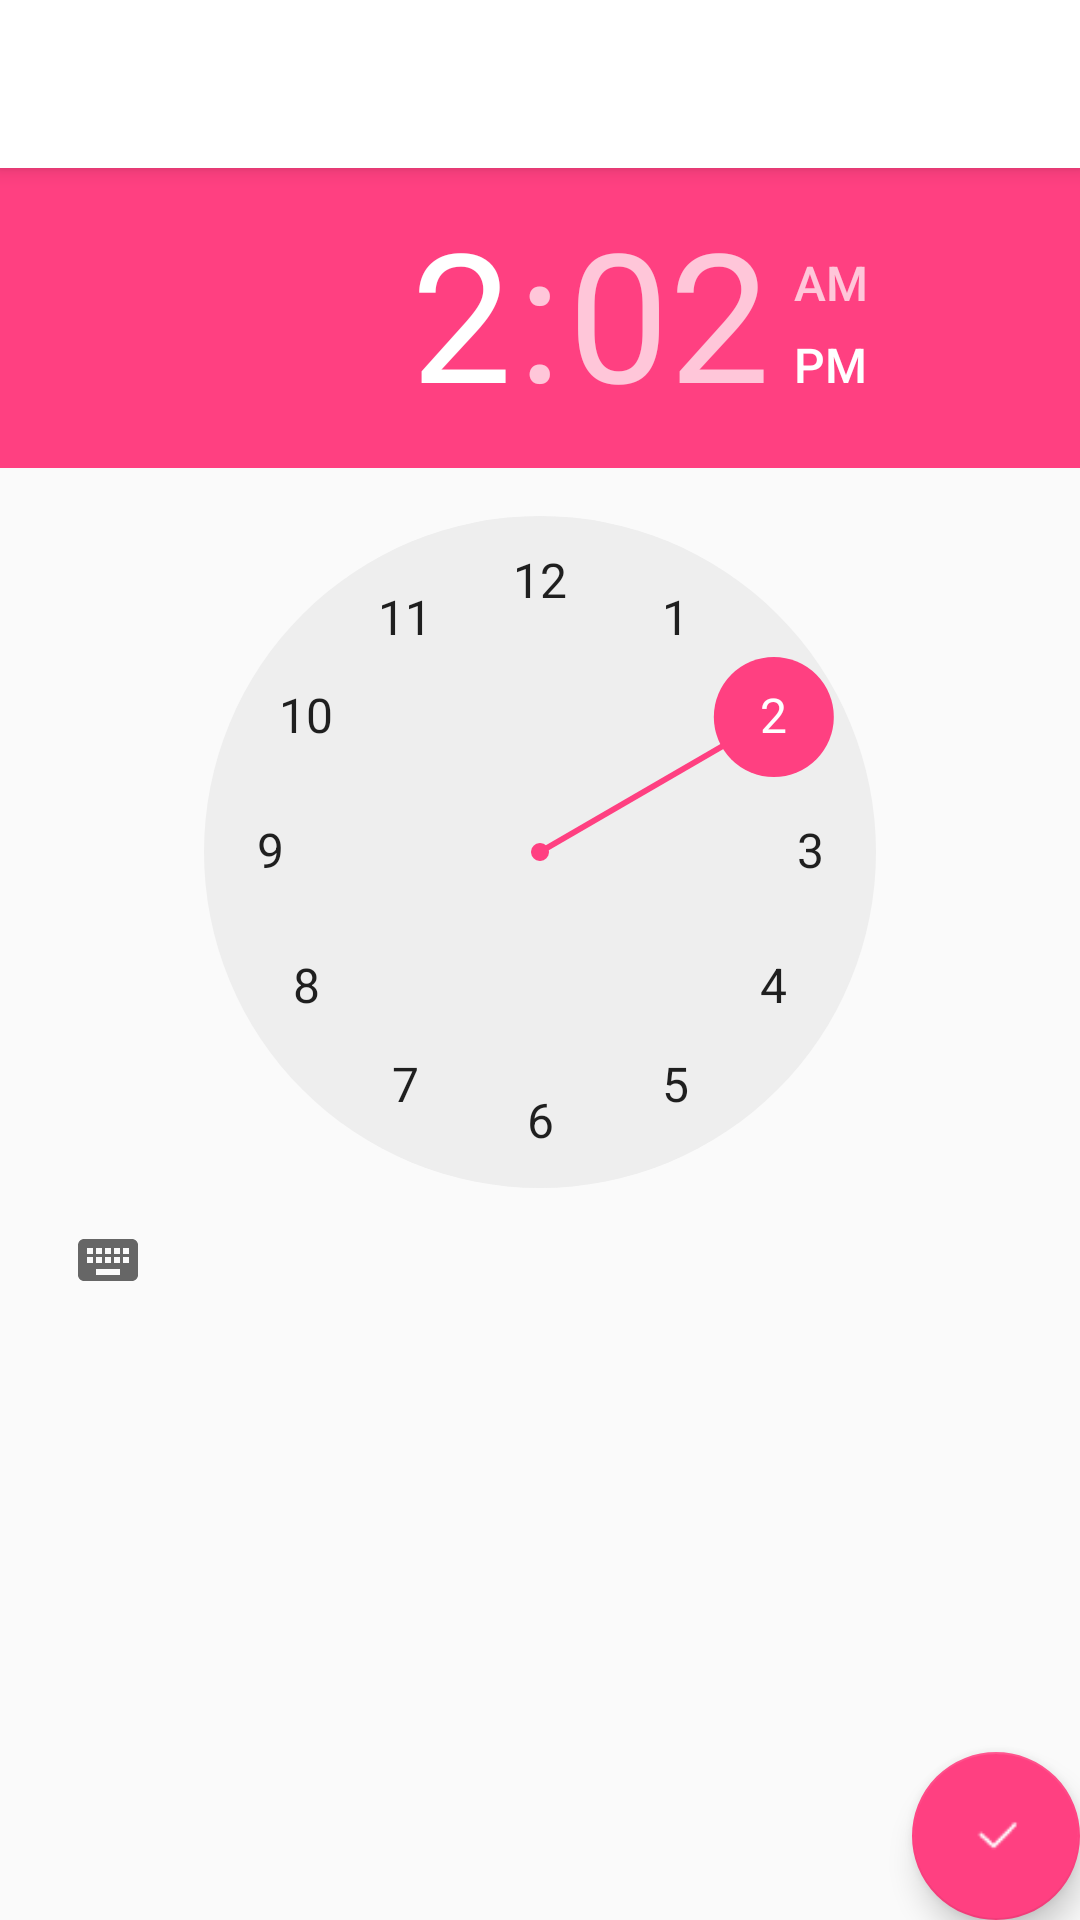

Produce the Android XML layout that renders to this screen, including the resource entries it uses.
<!-- AndroidManifest.xml: activity theme AppTheme.NoActionBar -->
<!-- res/layout/activity_select_time.xml -->
<?xml version="1.0" encoding="utf-8"?>
<android.support.design.widget.CoordinatorLayout
    xmlns:android="http://schemas.android.com/apk/res/android"
    xmlns:app="http://schemas.android.com/apk/res-auto"
    xmlns:tools="http://schemas.android.com/tools"
    android:layout_width="match_parent"
    android:layout_height="match_parent"
    android:fitsSystemWindows="true"
    tools:context="app.nosleep.com.ordering.SelectTimeActivity">

    <android.support.design.widget.AppBarLayout
        android:layout_width="match_parent"
        android:layout_height="wrap_content"
        android:theme="@style/AppTheme.AppBarOverlay">

        <android.support.v7.widget.Toolbar
            android:id="@+id/toolbar"
            android:layout_width="match_parent"
            android:layout_height="?attr/actionBarSize"
            android:background="?attr/colorPrimary"
            android:theme="@style/ToolbarTheme"/>

    </android.support.design.widget.AppBarLayout>

    <include layout="@layout/content_select_time"/>

    <android.support.design.widget.FloatingActionButton
        android:id="@+id/fab"
        android:layout_width="wrap_content"
        android:layout_height="wrap_content"
        android:layout_gravity="bottom|end"
        android:layout_margin="@dimen/fab_margin"
        app:srcCompat="@mipmap/selected"/>

</android.support.design.widget.CoordinatorLayout>
<!-- res/layout/content_select_time.xml (included above) -->
<?xml version="1.0" encoding="utf-8"?>
<RelativeLayout
    xmlns:android="http://schemas.android.com/apk/res/android"
    xmlns:app="http://schemas.android.com/apk/res-auto"
    xmlns:tools="http://schemas.android.com/tools"
    android:id="@+id/content_select_time"
    android:layout_width="match_parent"
    android:layout_height="match_parent"
    app:layout_behavior="@string/appbar_scrolling_view_behavior"
    tools:context="app.nosleep.com.ordering.SelectTimeActivity"
    tools:showIn="@layout/activity_select_time">
    <TimePicker
        android:id="@+id/selecttime_time"
        android:layout_width="match_parent"
                android:layout_height="match_parent"/>
</RelativeLayout>
<!-- resources referenced by this layout -->
<resources>
  <!-- mipmap selected: png bitmap (mipmap-hdpi, 312 bytes) -->
  <style name="AppTheme.AppBarOverlay" parent="ThemeOverlay.AppCompat.Dark.ActionBar" />
  <style name="ToolbarTheme" parent="@style/AppTheme.PopupOverlay">
          <item name="actionMenuTextColor">@android:color/black</item> 
          <item name="android:textSize">18sp</item> 
      </style>
  <style name="AppTheme.NoActionBar">
          <item name="windowActionBar">false</item>
          <item name="windowNoTitle">true</item>
      </style>
  <style name="AppTheme.PopupOverlay" parent="ThemeOverlay.AppCompat.Light" />
</resources>
